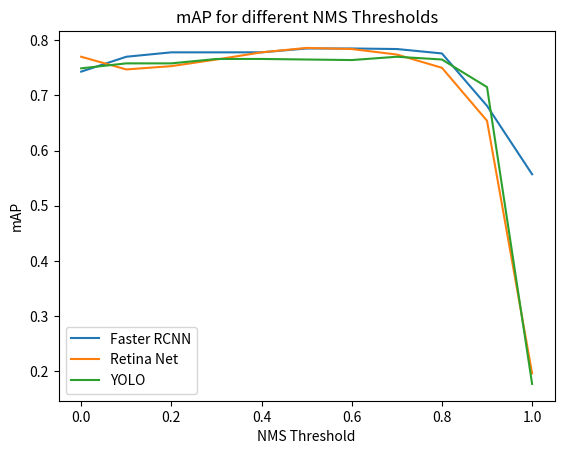

This chart was generated by the following Python code:
import matplotlib.pyplot as plt

faster_rcnn = [0.743, 0.770, 0.778, 0.778,
               0.778, 0.785, 0.785, 0.784, 0.776, 0.681, 0.557]
retina_net = [0.770, 0.747, 0.753, 0.765, 0.778,
              0.786, 0.784, 0.774, 0.750, 0.654, 0.196]
# ssd = [0.0, 0.1, 0.2, 0.3, 0.4, 0.5, 0.6, 0.7, 0.8, 0.9, 1.0]
yolo = [0.749, 0.758, 0.758, 0.766, 0.766,
        0.765, 0.764, 0.770, 0.765, 0.715, 0.177]
x_axis_vales = [0.0, 0.1, 0.2, 0.3, 0.4, 0.5, 0.6, 0.7, 0.8, 0.9, 1.0]


plt.plot(x_axis_vales, faster_rcnn, label='Faster RCNN')
plt.plot(x_axis_vales, retina_net, label='Retina Net')
plt.plot(x_axis_vales, yolo, label='YOLO')
plt.xlabel('NMS Threshold')
plt.ylabel('mAP')
plt.title('mAP for different NMS Thresholds')
plt.legend()
plt.show()
